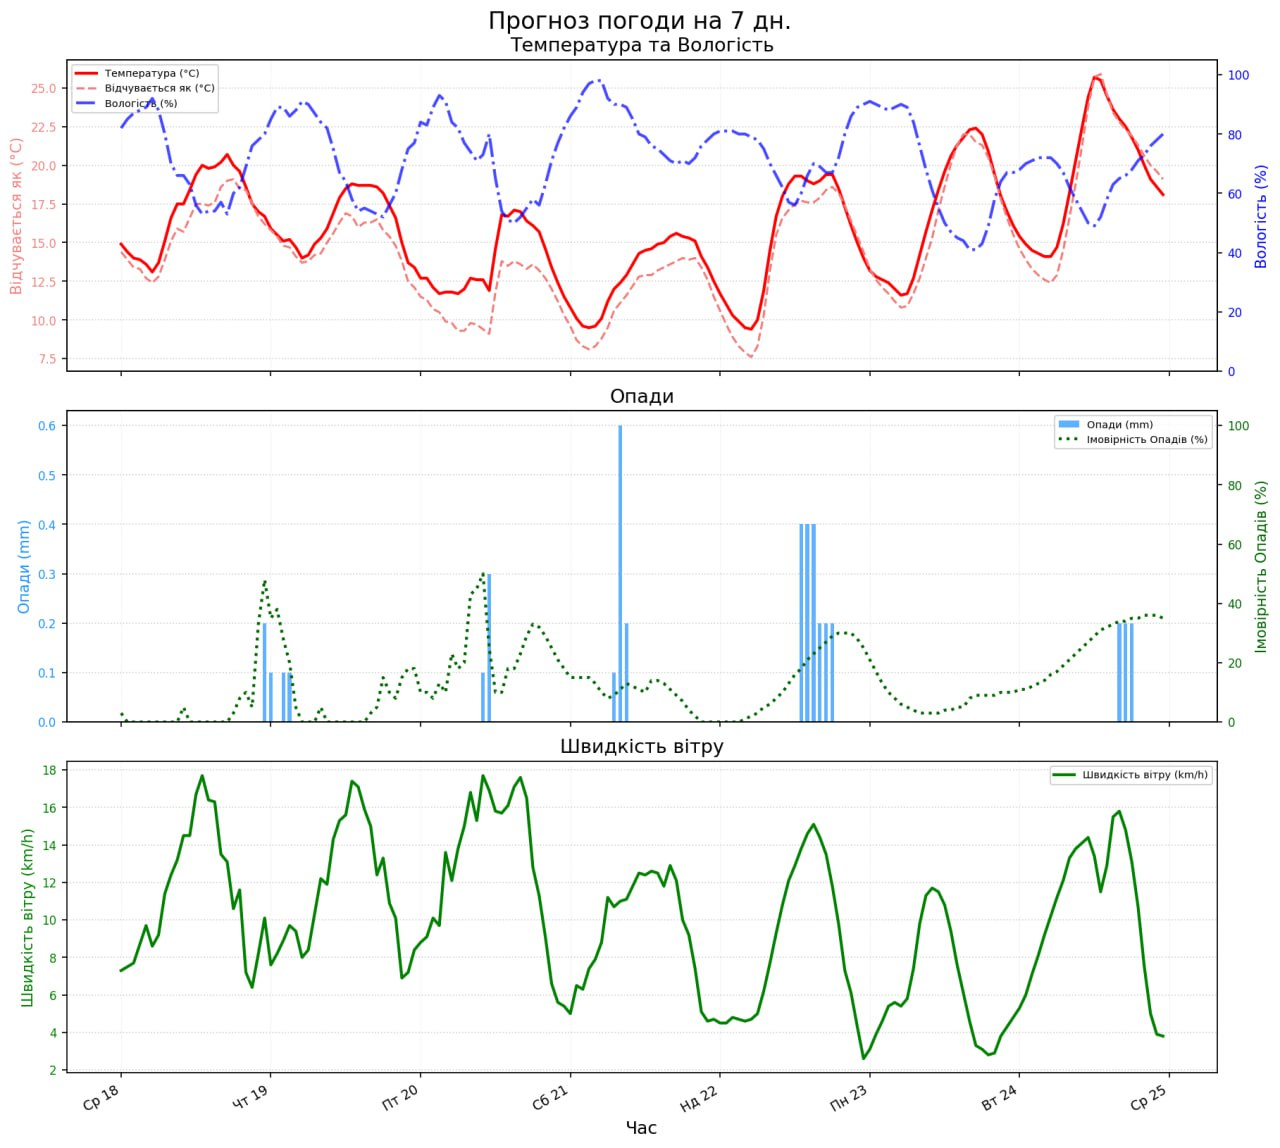

The table this chart was drawn from, first rows:
time, temperature_2m, relative_humidity_2m, apparent_temperature, precipitation_probability, precipitation, wind_speed_10m, wind_direction_10m
2025-06-18 00:00:00, 14.90, 82, 14.40, 3, 0.00, 7.30, 290
2025-06-18 01:00:00, 14.40, 85, 13.90, 0, 0.00, 7.50, 287
2025-06-18 02:00:00, 14.00, 87, 13.40, 0, 0.00, 7.70, 281
2025-06-18 03:00:00, 13.90, 88, 13.30, 0, 0.00, 8.70, 287
2025-06-18 04:00:00, 13.60, 89, 12.70, 0, 0.00, 9.70, 297
2025-06-18 05:00:00, 13.10, 92, 12.40, 0, 0.00, 8.60, 292
2025-06-18 06:00:00, 13.70, 88, 12.80, 0, 0.00, 9.20, 291
2025-06-18 07:00:00, 15.10, 80, 13.90, 0, 0.00, 11.40, 298
2025-06-18 08:00:00, 16.60, 70, 15.10, 0, 0.00, 12.40, 306
2025-06-18 09:00:00, 17.50, 66, 15.90, 0, 0.00, 13.20, 305
2025-06-18 10:00:00, 17.50, 66, 15.70, 5, 0.00, 14.50, 297
2025-06-18 11:00:00, 18.40, 63, 16.60, 0, 0.00, 14.50, 289
2025-06-18 12:00:00, 19.40, 56, 17.50, 0, 0.00, 16.70, 307
2025-06-18 13:00:00, 20.00, 53, 17.50, 0, 0.00, 17.70, 309
2025-06-18 14:00:00, 19.80, 54, 17.40, 0, 0.00, 16.40, 303
2025-06-18 15:00:00, 19.90, 54, 17.60, 0, 0.00, 16.30, 301
2025-06-18 16:00:00, 20.20, 57, 18.60, 0, 0.00, 13.50, 299
2025-06-18 17:00:00, 20.70, 53, 19.00, 0, 0.00, 13.10, 302
2025-06-18 18:00:00, 20.00, 60, 19.10, 3, 0.00, 10.60, 294
2025-06-18 19:00:00, 19.60, 62, 18.50, 8, 0.00, 11.60, 286
2025-06-18 20:00:00, 18.60, 69, 18.40, 10, 0.00, 7.20, 276
2025-06-18 21:00:00, 17.50, 76, 17.50, 5, 0.00, 6.40, 254
2025-06-18 22:00:00, 17.00, 78, 16.70, 33, 0.00, 8.20, 247
2025-06-18 23:00:00, 16.70, 80, 16.20, 48, 0.20, 10.10, 276
2025-06-19 00:00:00, 15.90, 85, 15.80, 35, 0.10, 7.60, 262
2025-06-19 01:00:00, 15.50, 89, 15.40, 38, 0.00, 8.20, 255
2025-06-19 02:00:00, 15.10, 89, 14.80, 28, 0.10, 8.90, 256
2025-06-19 03:00:00, 15.20, 86, 14.70, 20, 0.10, 9.70, 255
2025-06-19 04:00:00, 14.70, 88, 14.10, 5, 0.00, 9.40, 263
2025-06-19 05:00:00, 14.00, 91, 13.70, 0, 0.00, 8.00, 278
2025-06-19 06:00:00, 14.20, 90, 13.80, 0, 0.00, 8.40, 277
2025-06-19 07:00:00, 14.90, 87, 14.20, 0, 0.00, 10.30, 282
2025-06-19 08:00:00, 15.30, 84, 14.30, 5, 0.00, 12.20, 298
2025-06-19 09:00:00, 15.90, 82, 15.00, 0, 0.00, 11.90, 299
2025-06-19 10:00:00, 16.90, 75, 15.60, 0, 0.00, 14.30, 295
2025-06-19 11:00:00, 17.90, 67, 16.30, 0, 0.00, 15.30, 300
2025-06-19 12:00:00, 18.50, 64, 16.90, 0, 0.00, 15.60, 296
2025-06-19 13:00:00, 18.80, 58, 16.70, 0, 0.00, 17.40, 297
2025-06-19 14:00:00, 18.70, 54, 16.00, 0, 0.00, 17.10, 298
2025-06-19 15:00:00, 18.70, 55, 16.30, 0, 0.00, 15.90, 298
2025-06-19 16:00:00, 18.70, 54, 16.30, 3, 0.00, 15.00, 300
2025-06-19 17:00:00, 18.60, 53, 16.50, 5, 0.00, 12.40, 296
2025-06-19 18:00:00, 18.20, 52, 15.80, 15, 0.00, 13.30, 283
2025-06-19 19:00:00, 17.40, 56, 15.40, 10, 0.00, 10.90, 279
2025-06-19 20:00:00, 16.60, 60, 14.80, 8, 0.00, 10.10, 276
2025-06-19 21:00:00, 15.00, 68, 13.80, 15, 0.00, 6.90, 261
2025-06-19 22:00:00, 13.70, 75, 12.50, 18, 0.00, 7.20, 252
2025-06-19 23:00:00, 13.40, 77, 12.10, 18, 0.00, 8.40, 239
2025-06-20 00:00:00, 12.70, 84, 11.50, 10, 0.00, 8.80, 251
2025-06-20 01:00:00, 12.70, 83, 11.30, 10, 0.00, 9.10, 261
2025-06-20 02:00:00, 12.10, 89, 10.70, 8, 0.00, 10.10, 268
2025-06-20 03:00:00, 11.70, 93, 10.50, 13, 0.00, 9.70, 272
2025-06-20 04:00:00, 11.80, 91, 9.90, 10, 0.00, 13.60, 287
2025-06-20 05:00:00, 11.80, 84, 9.80, 23, 0.00, 12.10, 280
2025-06-20 06:00:00, 11.70, 82, 9.30, 18, 0.00, 13.80, 276
2025-06-20 07:00:00, 12.00, 77, 9.30, 20, 0.00, 15.00, 281
2025-06-20 08:00:00, 12.70, 74, 9.80, 43, 0.00, 16.80, 280
2025-06-20 09:00:00, 12.60, 71, 9.70, 45, 0.00, 15.30, 279
2025-06-20 10:00:00, 12.60, 73, 9.40, 50, 0.10, 17.70, 297
2025-06-20 11:00:00, 11.90, 80, 9.10, 25, 0.30, 16.90, 297
... 108 more rows
